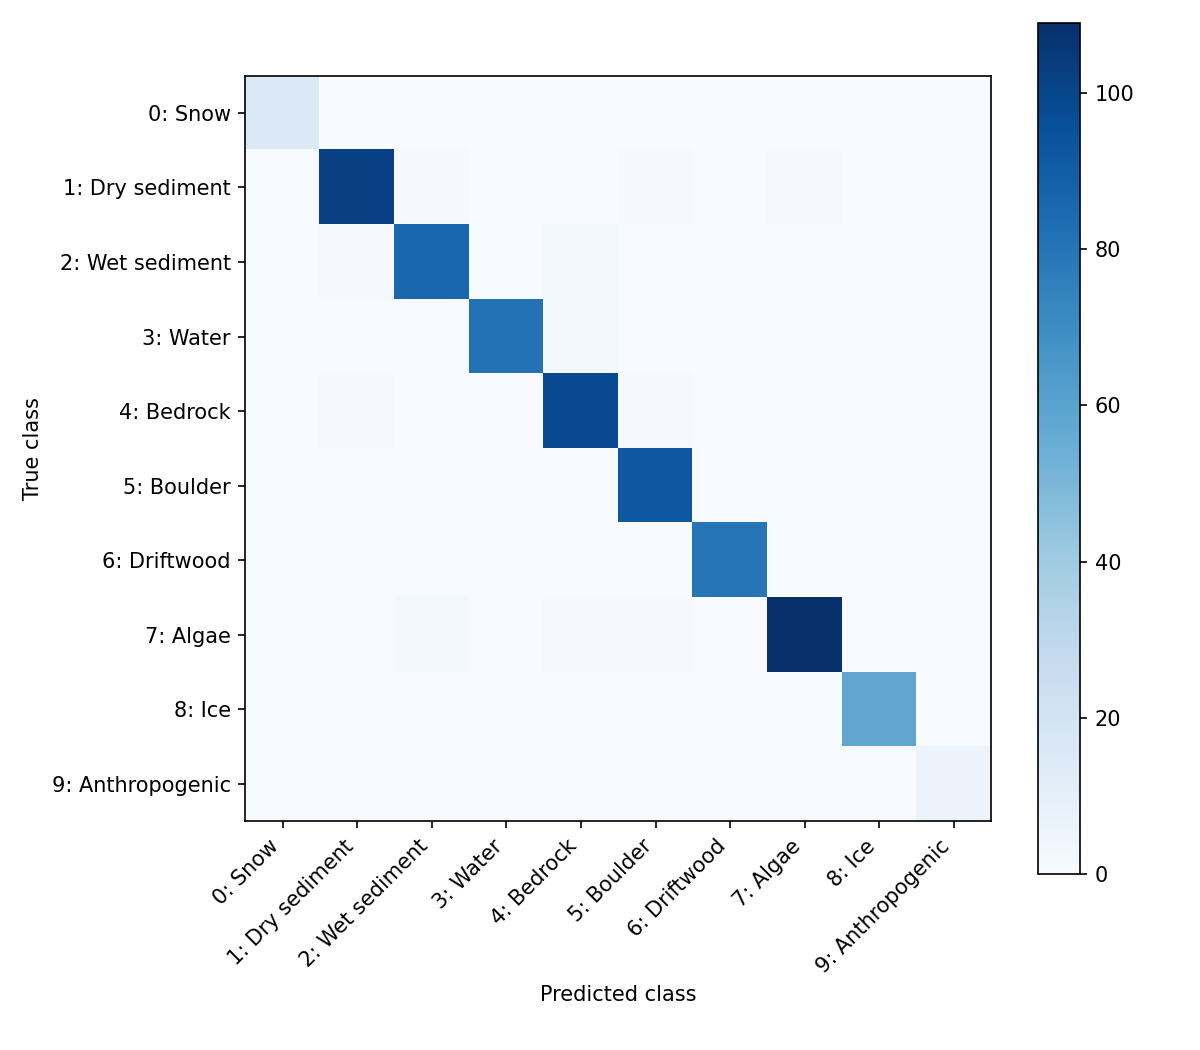

The file beside this chart, header and first rows:
, 0: Snow, 1: Dry sediment, 2: Wet sediment, 3: Water, 4: Bedrock, 5: Boulder, 6: Driftwood, 7: Algae, 8: Ice, 9: Anthropogenic
0: Snow, 15, 0, 0, 0, 0, 0, 0, 0, 0, 0
1: Dry sediment, 0, 102, 1, 0, 0, 1, 0, 1, 0, 0
2: Wet sediment, 0, 1, 86, 0, 2, 0, 0, 0, 0, 0
3: Water, 0, 0, 0, 81, 2, 0, 0, 0, 0, 0
4: Bedrock, 0, 1, 0, 0, 98, 1, 0, 0, 0, 0
5: Boulder, 0, 0, 0, 0, 0, 92, 0, 0, 0, 0
6: Driftwood, 0, 0, 0, 0, 0, 0, 80, 0, 0, 0
7: Algae, 0, 0, 2, 0, 1, 1, 0, 109, 0, 0
8: Ice, 0, 0, 0, 0, 0, 0, 0, 0, 58, 0
9: Anthropogenic, 0, 0, 0, 0, 0, 0, 0, 0, 0, 6
